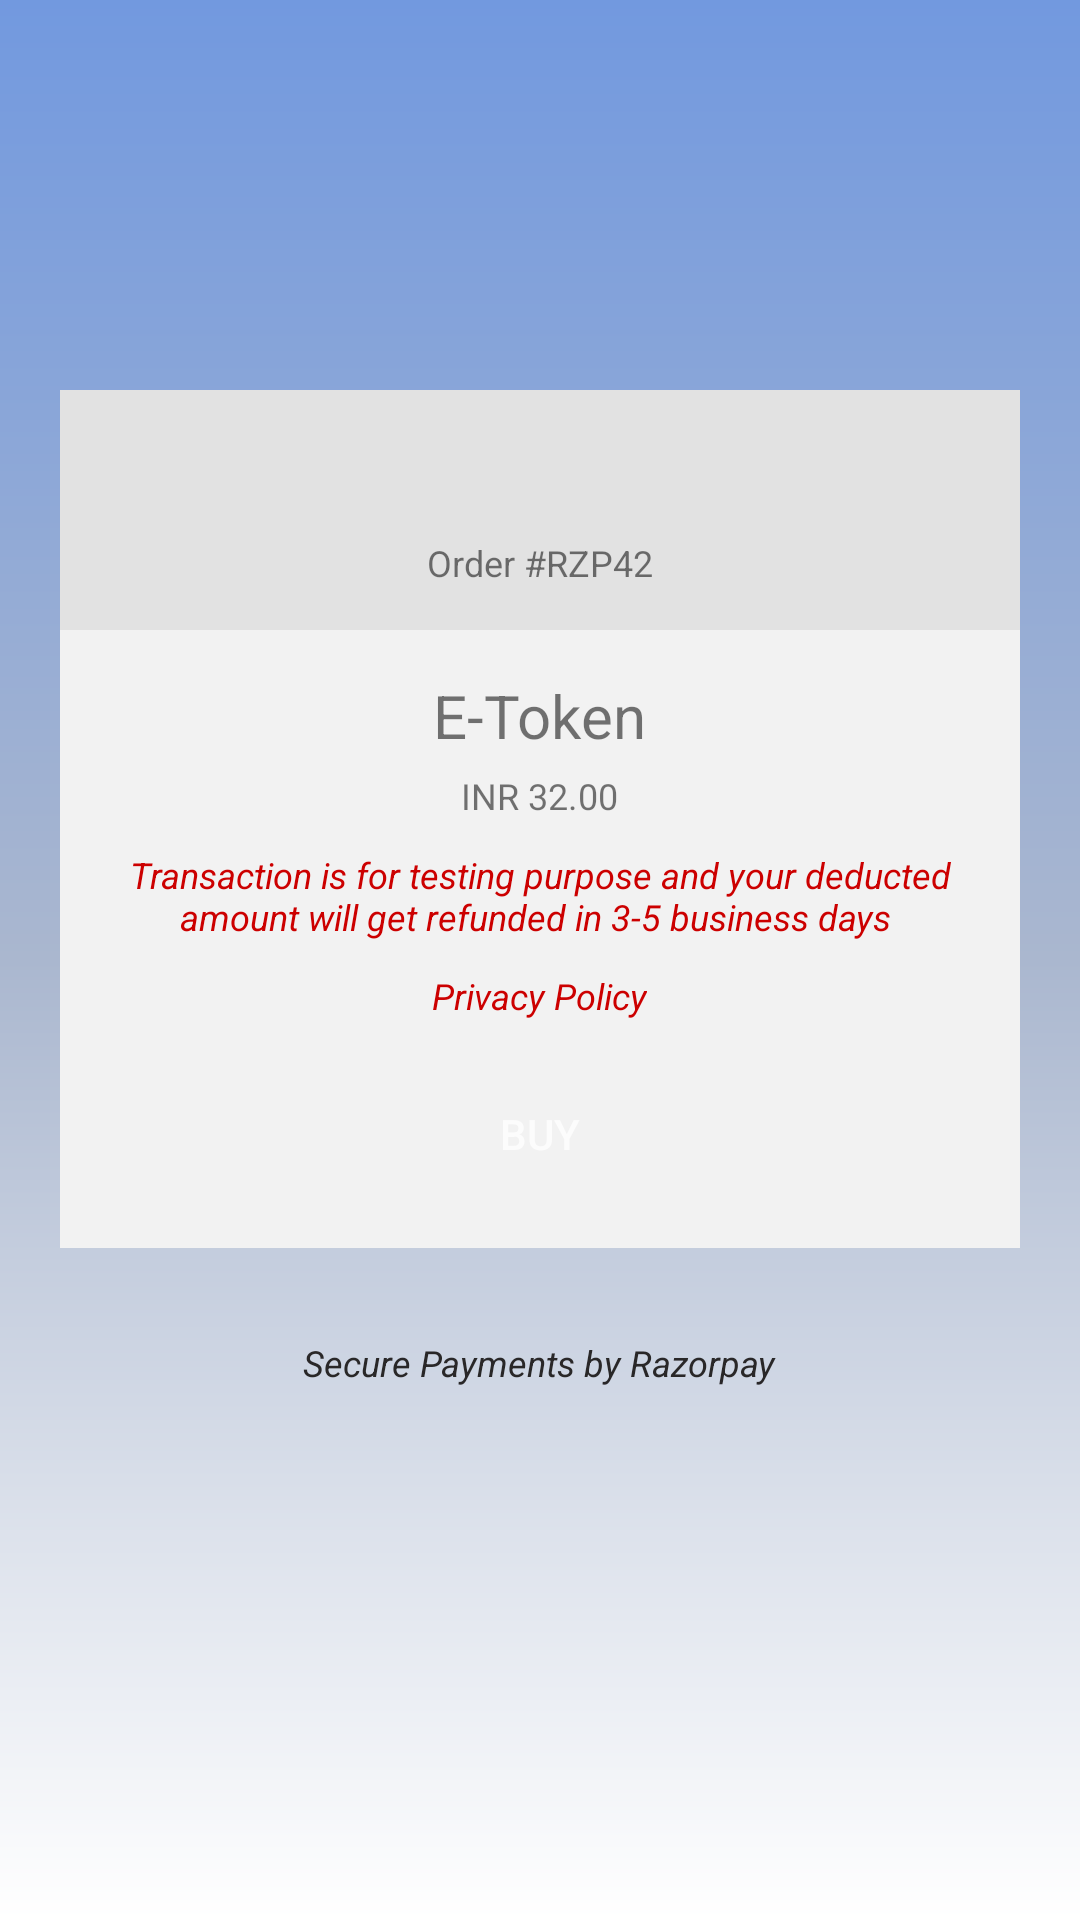

Reconstruct the res/layout file that produces this screen, plus the resources it refers to.
<!-- AndroidManifest.xml: application theme Theme.EMetroCard -->
<!-- res/layout/activity_payment.xml -->
<?xml version="1.0" encoding="utf-8"?>
<RelativeLayout
    xmlns:android="http://schemas.android.com/apk/res/android"
    android:layout_width="match_parent"
    android:layout_height="match_parent"
    android:background="@drawable/background"
    >

    <LinearLayout
        android:layout_width="match_parent"
        android:layout_height="wrap_content"
        android:layout_marginTop="100dp"
        android:layout_marginLeft="20dp"
        android:layout_marginRight="20dp"
        android:orientation="vertical"
        android:gravity="center"
        >

        <RelativeLayout
            android:layout_width="match_parent"
            android:layout_height="110dp"
            >

            <LinearLayout
                android:layout_width="match_parent"
                android:layout_height="80dp"
                android:layout_alignParentBottom="true"
                android:background="#E2E2E2"
                android:gravity="center"
                >

                <TextView
                    android:layout_width="wrap_content"
                    android:layout_height="wrap_content"
                    android:paddingTop="35dp"
                    android:paddingBottom="0dp"
                    android:textSize="12sp"
                    android:text="Order #RZP42"
                    />

            </LinearLayout>

        </RelativeLayout>

        <LinearLayout
            android:layout_width="match_parent"
            android:layout_height="wrap_content"
            android:background="#f2f2f2"
            android:gravity="center"
            android:orientation="vertical"
            android:paddingTop="15dp">

            <TextView
                android:layout_width="wrap_content"
                android:layout_height="wrap_content"
                android:layout_gravity="center_horizontal"
                android:paddingTop="0dp"
                android:paddingBottom="5dp"
                android:text="E-Token"
                android:textSize="20sp" />

            <TextView
                android:layout_width="wrap_content"
                android:layout_height="wrap_content"
                android:layout_gravity="center_horizontal"
                android:paddingTop="0dp"
                android:paddingBottom="0dp"
                android:text="INR 32.00"
                android:textSize="12sp" />

            <TextView
                android:layout_width="wrap_content"
                android:layout_height="wrap_content"
                android:layout_gravity="center_horizontal"
                android:layout_marginStart="16dp"
                android:layout_marginEnd="16dp"
                android:gravity="center_horizontal"
                android:paddingTop="10dp"
                android:paddingBottom="0dp"
                android:text="Transaction is for testing purpose and your deducted amount will get refunded in 3-5 business days "
                android:textColor="@android:color/holo_red_dark"
                android:textSize="12sp"
                android:textStyle="italic" />

            <TextView
                android:id="@+id/txt_privacy_policy"
                android:layout_width="wrap_content"
                android:layout_height="wrap_content"
                android:layout_gravity="center_horizontal"
                android:layout_marginStart="16dp"
                android:layout_marginEnd="16dp"
                android:gravity="center_horizontal"
                android:paddingTop="10dp"
                android:paddingBottom="0dp"
                android:text="Privacy Policy"
                android:textColor="@android:color/holo_red_dark"
                android:textSize="12sp"
                android:textStyle="italic" />

            <Button
                android:id="@+id/btn_pay"
                android:layout_width="wrap_content"
                android:layout_height="36dp"
                android:layout_gravity="center_horizontal"
                android:layout_marginTop="20dp"
                android:layout_marginBottom="20dp"
                android:background="@drawable/green_button"
                android:paddingLeft="20dp"
                android:paddingRight="20dp"
                android:text="BUY"
                android:textColor="#fcfcfc"
                android:textSize="14sp" />

        </LinearLayout>

        <TextView
            android:layout_width="wrap_content"
            android:layout_height="wrap_content"
            android:layout_marginTop="20dp"
            android:paddingTop="10dp"
            android:paddingBottom="10dp"
            android:paddingLeft="20dp"
            android:paddingRight="20dp"
            android:background="@drawable/secured_by_bg"
            android:textSize="12sp"
            android:textColor="#292728"
            android:textStyle="italic"
            android:text="Secure Payments by Razorpay"
            />

    </LinearLayout>

</RelativeLayout>
<!-- resources referenced by this layout -->
<resources>
  <!-- drawable background (drawable) -->
  <?xml version="1.0" encoding="utf-8"?>
  <shape
      android:shape="rectangle"
      xmlns:android="http://schemas.android.com/apk/res/android">
  
      <gradient
          android:startColor = "#ffffff"
          android:centerColor = "#AAB7CF"
          android:endColor = "#7299DF"
          android:angle = "90"
          android:type = "linear">
      </gradient>
  </shape>
  <style name="Theme.EMetroCard" parent="Theme.MaterialComponents.DayNight.DarkActionBar">
          
          <item name="colorPrimary">@color/purple_500</item>
          <item name="colorPrimaryVariant">@color/purple_700</item>
          <item name="colorOnPrimary">@color/white</item>
          
          <item name="colorSecondary">@color/teal_200</item>
          <item name="colorSecondaryVariant">@color/teal_700</item>
          <item name="colorOnSecondary">@color/black</item>
          
          <item name="android:statusBarColor" tools:targetApi="l">?attr/colorPrimaryVariant</item>
          
      </style>
  <color name="purple_500">#FF6200EE</color>
  <color name="purple_700">#FF3700B3</color>
  <color name="white">#FFFFFFFF</color>
  <color name="teal_200">#FF03DAC5</color>
  <color name="teal_700">#FF018786</color>
  <color name="black">#FF000000</color>
</resources>
